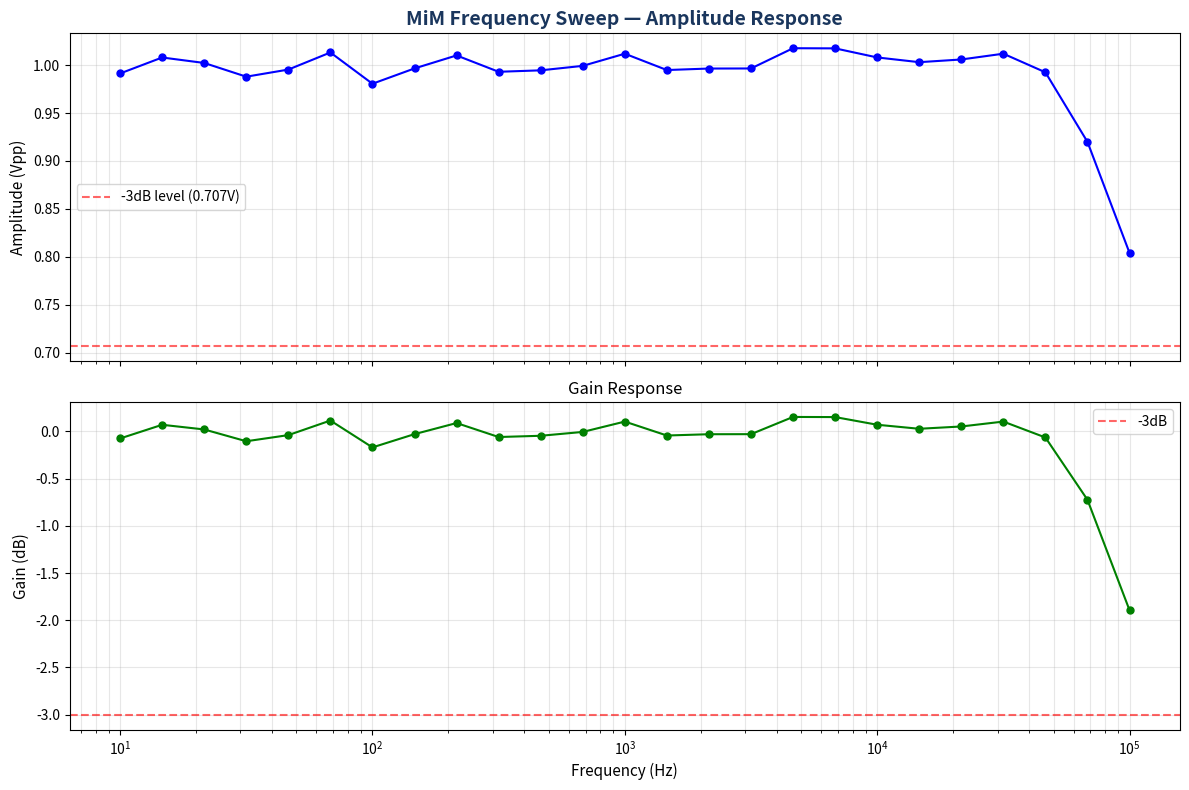

The matplotlib source for this figure:
"""
Expected Output Generator: Exercise 2.3 — MiM Frequency Sweep (Bode)
======================================================================
Generates reference Bode plot using simulated loopback data.

Run: python generate_ex2_3_expected.py
"""

import numpy as np
import matplotlib
matplotlib.use('Agg')
import matplotlib.pyplot as plt

NUM_POINTS = 25
F_START = 10
F_STOP = 100e3
AMPLITUDE = 1.0

np.random.seed(123)
freqs = np.logspace(np.log10(F_START), np.log10(F_STOP), NUM_POINTS)

# Simulate flat response (loopback) with slight noise and HF rolloff
vpp = AMPLITUDE * np.ones(NUM_POINTS) + np.random.normal(0, 0.008, NUM_POINTS)
# Add mild rolloff above 50 kHz (typical of Moku:Go analog path)
for i, f in enumerate(freqs):
    if f > 50e3:
        vpp[i] *= (50e3 / f) ** 0.3

gain_db = 20 * np.log10(vpp / AMPLITUDE)

fig, (ax1, ax2) = plt.subplots(2, 1, figsize=(12, 8), sharex=True)

# Amplitude response
ax1.semilogx(freqs, vpp, 'b-o', markersize=5, linewidth=1.5)
ax1.set_ylabel('Amplitude (Vpp)', fontsize=11)
ax1.set_title('MiM Frequency Sweep — Amplitude Response',
              fontsize=14, fontweight='bold', color='#1A365D')
ax1.grid(True, which='both', alpha=0.3)
ax1.axhline(y=AMPLITUDE * 0.707, color='red', linestyle='--',
            alpha=0.6, label='-3dB level (0.707V)')
ax1.legend(fontsize=10)

# Gain response
ax2.semilogx(freqs, gain_db, 'g-o', markersize=5, linewidth=1.5)
ax2.set_xlabel('Frequency (Hz)', fontsize=11)
ax2.set_ylabel('Gain (dB)', fontsize=11)
ax2.set_title('Gain Response', fontsize=12)
ax2.grid(True, which='both', alpha=0.3)
ax2.axhline(y=-3, color='red', linestyle='--', alpha=0.6, label='-3dB')
ax2.legend(fontsize=10)

plt.tight_layout()
plt.savefig('ex2_3_expected.png', dpi=150, bbox_inches='tight')
print("✓ Saved: ex2_3_expected.png")

# Console output
print("\n--- Expected Console Output ---")
print(f"MiM Frequency Sweep: {F_START} Hz to {F_STOP/1e3:.0f} kHz "
      f"({NUM_POINTS} points)")
print(f"\n{'#':>3} | {'Freq (Hz)':>12} | {'Vpp (V)':>10} | {'Gain (dB)':>10}")
print("-" * 50)
for i, (f, v, g) in enumerate(zip(freqs, vpp, gain_db)):
    print(f"{i+1:>3} | {f:>12.1f} | {v:>10.4f} | {g:>10.2f}")

print(f"\nResults saved: mim_sweep_data.csv")
print(f"Bode plot saved: mim_sweep_bode.png")
print(f"No -3dB cutoff found in measurement range (flat response).")
